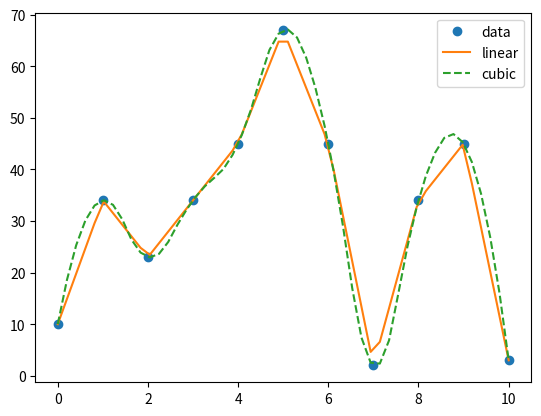

This chart was generated by the following Python code:
import numpy as np
from scipy.interpolate import interp1d
import matplotlib.pyplot as plt
x = np.linspace(0, 10, num=11, endpoint=True)
y = [10,34,23,34,45,67,45,2,34,45,3]
f = interp1d(x, y)
f2 = interp1d(x, y, kind='quadratic')
xnew = np.linspace(0, 10, num=50, endpoint=True)
plt.plot(x, y, 'o', xnew, f(xnew), '-', xnew, f2(xnew), '--')
plt.legend(['data', 'linear', 'cubic'], loc='best')
plt.show()
